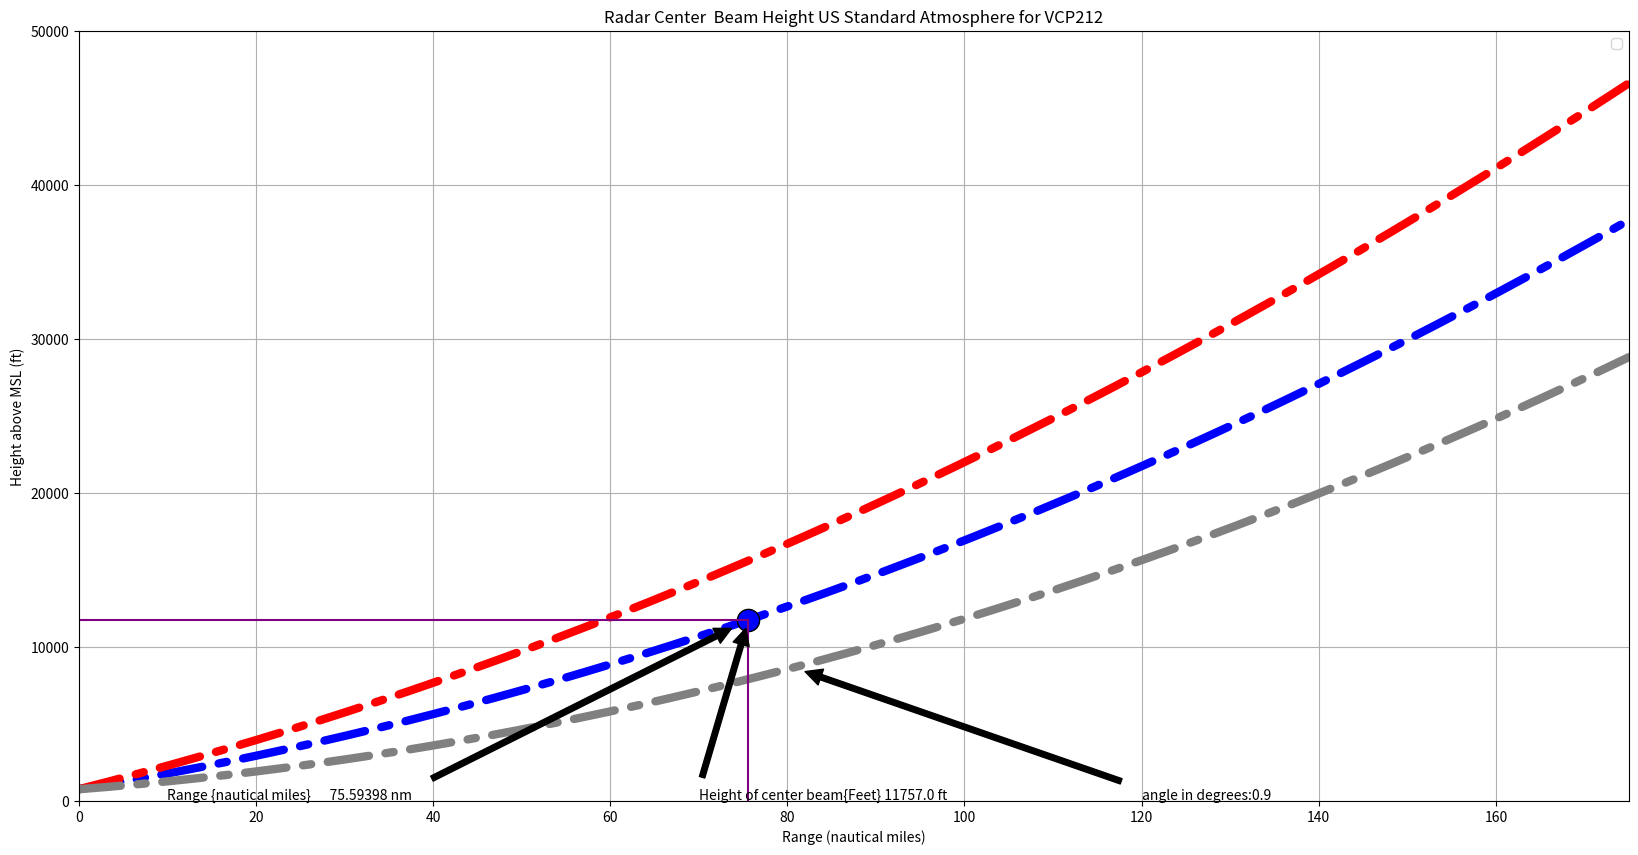

This chart was generated by the following Python code:
## Standard Atmosphere plot of radar beam height.
## 
## All values are metric until we convert to feet and nautical miles at the conclusion.
##
## This program plots a single elevation from a selected VCP. The upper, Center and Lower beam are calculated.
##
## Written by Paul MCCRONE, NOAA/NWS/Radar Operations Center Field Requirements Branch

##



try:
    import matplotlib.pyplot as plt
    import numpy as np
    
except:
    print('Error loading modules')

# H=       Height of the Beam Centerline above sea level
# H0=      Height of the radar above sea  level = STE + TWR_HT
# STE=     Station elevation
# TWR_HT=  Tower Height
# R=       Range (distance) to target in km
# PHi=     elevation angles of beam in degrees
# Re=      Radus of Earth = 6374 km

#
# H = SQRT ( R^2 +((4/3)Re + H0)^2  +2R((4/3)Re+H0)sin(PHi)-(4/3)Re )
#

VCP = 212

Beam="Center "

Beam_Value=0.48
##
## Set the Beam Value to 0.0 for Center Beam only
## The current setting is 0.48 because we want the upper and lower beam, and that is 0.96

Re=6374.0
#(The earth Radius is in km)

# WE will assume VCP 212- 
PHi212=[0.5, 0.9, 1.3, 1.8, 2.4, 3.1, 4, 5.1, 6.4, 8, 10, 12.5, 15.6, 19.5]
PHi212a=np.array(PHi212)

PHi212lower=np.array(PHi212)-Beam_Value

PHi212upper=np.array(PHi212)+Beam_Value

print("Phi, the angles of elev for VCP"+str(VCP)+" are ", str(PHi212a))

PHi212rad=np.radians(PHi212a)

PHi212Lrad=np.radians(PHi212lower)
PHi212Urad=np.radians(PHi212upper)

print("In Radians", str(PHi212rad))

PHi=PHi212rad
PHi_angle=PHi212
PHiU=PHi212Urad
PHiL=PHi212Lrad

R= np.arange(0.1,460.1,0.1)
R


len(R)

RSQ=R**2

RSQ

len(RSQ)

r43=4.0/3.0

STE= 200.0#meters
TWR_HT=32.0#meters

H0m=STE+TWR_HT#mter
H0=H0m/1000.0 #Convert to km
#pri

print("H0= "+str(H0))

fig, ax = plt.subplots(figsize=(20,10))

#ax.plot(t, s)

#Note, R is n km.
Rnm = R*0.539957 #nautcal miles


xupperlimit=175.0
yupperlimit=50000

## First plot Center beam
#counter=0
#for angle in PHi:
#
#    AA=(r43*Re)+H0
#    BB=2*R*(r43*Re+H0)*np.sin(angle)
#    CC=r43*Re
#
#    Hr=np.emath.sqrt(RSQ+(AA*AA)+BB)-CC
#    H=Hr*3280.84
#    # 3280.84 converts to feet
#    ax.plot(Rnm,H, label=str(PHi_angle[counter]))
#    plt.xlim((0,xupperlimit))
#    plt.ylim((0,yupperlimit))
#    counter=counter+1
    
## Then plot upper beam
#for angle in PHiU:
#
#    AA=(r43*Re)+H0
#    BB=2*R*(r43*Re+H0)*np.sin(angle)
#    CC=r43*Re
#
#    Hr=np.emath.sqrt(RSQ+(AA*AA)+BB)-CC
#    H=Hr*3280.84
#    # 3280.84 converts to feet
#    ax.plot(Rnm,H, color='black')
#    plt.xlim((0,xupperlimit))
#    plt.ylim((0,yupperlimit))
    


## Plot lower beam
#    
#for angle in PHiL:
#
#    AA=(r43*Re)+H0
#    BB=2*R*(r43*Re+H0)*np.sin(angle)
#    CC=r43*Re
#    Hr=np.emath.sqrt(RSQ+(AA*AA)+BB)-CC
#    H=Hr*3280.84
#    # 3280.84 converts to feet
#    ax.plot(Rnm,H, color='grey',linewidth=2, linestyle=':')
#    plt.xlim((0,xupperlimit))
#    plt.ylim((0,yupperlimit))

#Plot the first elevation of the VCP (blue dashed)  
angle_index=1

try: 
    angle=PHi[angle_index]

    AA=(r43*Re)+H0
    BB=2*R*(r43*Re+H0)*np.sin(angle)
    CC=r43*Re

    Hr=np.emath.sqrt(RSQ+(AA*AA)+BB)-CC
    H=Hr*3280.84
    # 3280.84 converts to feet
    ax.plot(Rnm,H, color='blue',linestyle=(0, (5, 2, 1, 2)), linewidth=6,dash_capstyle='round')
    plt.xlim((0,xupperlimit))
    plt.ylim((0,yupperlimit))
except:
    print("try") 
    
#Now show the 0.98 degree angle (red dashed).    
try: 
    angle=PHiU[angle_index]

    AA=(r43*Re)+H0
    BB=2*R*(r43*Re+H0)*np.sin(angle)
    CC=r43*Re

    Hr=np.emath.sqrt(RSQ+(AA*AA)+BB)-CC
    H=Hr*3280.84
    # 3280.84 converts to feet
    ax.plot(Rnm,H, color='red',linestyle=(0, (5, 2, 1, 2)), linewidth=6,dash_capstyle='round')
    plt.xlim((0,xupperlimit))
    plt.ylim((0,yupperlimit))
except:
    print("try")
    #Now show the 0.48 degree angle (red dashed).    
try: 
    angle=PHiL[angle_index]

    AA=(r43*Re)+H0
    BB=2*R*(r43*Re+H0)*np.sin(angle)
    CC=r43*Re

    Hr=np.emath.sqrt(RSQ+(AA*AA)+BB)-CC
    H=Hr*3280.84
    # 3280.84 converts to feet
    ax.plot(Rnm,H, color='grey',linestyle=(0, (5, 2, 1, 2)), linewidth=6,dash_capstyle='round')
    plt.xlim((0,xupperlimit))
    plt.ylim((0,yupperlimit))
except:
    print("try")
    
    
plt.annotate('angle in degrees:'+str(PHi212[angle_index]), xy=(80, 8800), xytext=(120, 100), 
             arrowprops=dict(facecolor='black', shrink=0.05),
            )

### Determine the Center, upper and lower beam height for a particulat range in km
#
#Change the value of RRR to determine the location of the radar emissio

RRR=140.0 # in km

RRRnm=RRR*0.539957 #nautcal miles
try: 

    #---------------

    angle=PHi[angle_index]
    print('angle in radians:'+str(angle))
    print('angle in degrees:'+str(PHi212[angle_index]))
    AA = (r43*Re)+H0
    BB=2*RRR*(r43*Re+H0)*np.sin(angle)
    print("BB:"+str(BB))      
    CC=r43*Re
    print("CC:"+str(CC))      
    Hrr=np.emath.sqrt(RRR**2+(AA*AA)+BB)-CC
    print("Hrr:"+str(Hrr))      
    HH=Hrr*3280.84
    print("HH="+str(HH))
    plt.plot(RRRnm, HH, marker="o", markersize=16, markeredgecolor="black", markerfacecolor="blue")
    # Draw lines
    my_y_l   =[HH,HH]
    my_x_line=[0,RRRnm]
    plt.plot(my_x_line,my_y_l, color='purple',markersize=12)
    my_y_l2   =[0,HH]
    my_x_line2=[RRRnm,RRRnm]
    plt.plot(my_x_line2,my_y_l2, color='purple',markersize=12)
    plt.xlim((0,xupperlimit))
    plt.ylim((0,yupperlimit))

    point="Location of Interest"
    nmnm= "Range {nautical miles}      "+str(RRRnm)+' nm'
    hhkm= "Height of center beam{Feet} "+str(np.around(HH))+' ft'
    
    plt.annotate(nmnm, xy=(RRRnm, HH), xytext=(10, 100), 
             arrowprops=dict(facecolor='black', shrink=0.05),
            )
    plt.annotate(hhkm, xy=(RRRnm, HH), xytext=(70, 100), 
             arrowprops=dict(facecolor='black', shrink=0.05),
            )
except:
    print("try")





ax.set(xlabel='Range (nautical miles)', ylabel='Height above MSL (ft)',title='Radar '+str(Beam)+' Beam Height US Standard Atmosphere for VCP'+str(VCP))

ax.grid()

file="VCP"+str(VCP)+"ray.png"

fig.savefig(file)
plt.legend()
plt.show()

#

try: 

    #------------------
    # Print upper beam 
    angle=PHiU[angle_index]
    print('angle in radians:'+str(angle))
    print('angle in degrees:'+str(PHi212[angle_index]))
    AA = (r43*Re)+H0
    BB=2*RRR*(r43*Re+H0)*np.sin(angle)
    print("BB:"+str(BB))      
    CC=r43*Re
    print("CC:"+str(CC))      
    Hrr=np.emath.sqrt(RRR**2+(AA*AA)+BB)-CC
    print("Hrr:"+str(Hrr))      
    HH=Hrr*3280.84
    print("HH="+str(HH))
    #plt.plot(RRRnm, HH, marker="o", markersize=16, markeredgecolor="black", markerfacecolor="blue")
    ## Draw lines
    #my_y_l   =[HH,HH]
    #my_x_line=[0,RRRnm]
    #plt.plot(my_x_line,my_y_l, color='purple',markersize=12)
    my_y_l2   =[0,HH]
    my_x_line2=[RRRnm,RRRnm]
    #plt.plot(my_x_line2,my_y_l2, color='purple',markersize=12)
    #plt.xlim((0,xupperlimit))
    #plt.ylim((0,yupperlimit))

    point="Upper Beam at Location of Interest"
    nmnm= "Range {nautical miles}      "+str(RRRnm)+' nm'
    hhkm= "Height of center beam{Feet} "+str(np.around(HH))+' ft'
    
    #plt.annotate(nmnm, xy=(RRRnm, HH), xytext=(10, 100), 
    #         arrowprops=dict(facecolor='black', shrink=0.05),
    #        )
    #plt.annotate(hhkm, xy=(RRRnm, HH), xytext=(70, 100), 
    #         arrowprops=dict(facecolor='black', shrink=0.05),
    #        )
except:
    print("try")
#
print(point)
print("Range {Km}                  "+str(RRR)+' km')
print("Range {nautical miles}      "+str(RRRnm)+' nm')
print("Height of upper beam{Feet} "+str(HH)+' ft')
#
try: 

    #---------------

    angle=PHi[angle_index]
    print('angle in radians:'+str(angle))
    print('angle in degrees:'+str(PHi212[angle_index]))
    AA = (r43*Re)+H0
    BB=2*RRR*(r43*Re+H0)*np.sin(angle)
    print("BB:"+str(BB))      
    CC=r43*Re
    print("CC:"+str(CC))      
    Hrr=np.emath.sqrt(RRR**2+(AA*AA)+BB)-CC
    print("Hrr:"+str(Hrr))      
    HH=Hrr*3280.84
    print("HH="+str(HH))
    #plt.plot(RRRnm, HH, marker="o", markersize=16, markeredgecolor="black", markerfacecolor="blue")
    ## Draw lines
    #my_y_l   =[HH,HH]
    #my_x_line=[0,RRRnm]
    #plt.plot(my_x_line,my_y_l, color='purple',markersize=12)
    my_y_l2   =[0,HH]
    my_x_line2=[RRRnm,RRRnm]
    #plt.plot(my_x_line2,my_y_l2, color='purple',markersize=12)
    #plt.xlim((0,xupperlimit))
    #plt.ylim((0,yupperlimit))

    point="Center Beam at the Location of Interest"
    nmnm= "Range {nautical miles}      "+str(RRRnm)+' nm'
    hhkm= "Height of center beam{Feet} "+str(np.around(HH))+' ft'
    
    #plt.annotate(nmnm, xy=(RRRnm, HH), xytext=(10, 100), 
    #         arrowprops=dict(facecolor='black', shrink=0.05),
    #        )
    #plt.annotate(hhkm, xy=(RRRnm, HH), xytext=(70, 100), 
    #         arrowprops=dict(facecolor='black', shrink=0.05),
    #        )


    
except:
    print("try")

print(point)
print("Range {Km}                  "+str(RRR)+' km')
print("Range {nautical miles}      "+str(RRRnm)+' nm')
print("Height of center beam{Feet} "+str(HH)+' ft')
#

try: 

    #------------------
    # Print Lower beam 
    angle=PHiL[angle_index]
    print('angle in radians:'+str(angle))
    print('angle in degrees:'+str(PHi212[angle_index]))
    AA = (r43*Re)+H0
    BB=2*RRR*(r43*Re+H0)*np.sin(angle)
    print("BB:"+str(BB))      
    CC=r43*Re
    print("CC:"+str(CC))      
    Hrr=np.emath.sqrt(RRR**2+(AA*AA)+BB)-CC
    print("Hrr:"+str(Hrr))      
    HH=Hrr*3280.84
    print("HH="+str(HH))
    #plt.plot(RRRnm, HH, marker="o", markersize=16, markeredgecolor="black", markerfacecolor="blue")
    ## Draw lines
    #my_y_l   =[HH,HH]
    #my_x_line=[0,RRRnm]
    #plt.plot(my_x_line,my_y_l, color='purple',markersize=12)
    my_y_l2   =[0,HH]
    my_x_line2=[RRRnm,RRRnm]
    #plt.plot(my_x_line2,my_y_l2, color='purple',markersize=12)
    #plt.xlim((0,xupperlimit))
    #plt.ylim((0,yupperlimit))

    point="Lower Beam at Location of Interest"
    nmnm= "Range {nautical miles}      "+str(RRRnm)+' nm'
    hhkm= "Height of center beam{Feet} "+str(np.around(HH))+' ft'
    
    #plt.annotate(nmnm, xy=(RRRnm, HH), xytext=(10, 100), 
    #         arrowprops=dict(facecolor='black', shrink=0.05),
    #        )
    #plt.annotate(hhkm, xy=(RRRnm, HH), xytext=(70, 100), 
    #         arrowprops=dict(facecolor='black', shrink=0.05),
    #        )

    
except:
    print("try")

print(point)
print("Range {Km}                  "+str(RRR)+' km')
print("Range {nautical miles}      "+str(RRRnm)+' nm')
print("Height of lower beam{Feet} "+str(HH)+' ft')
#
